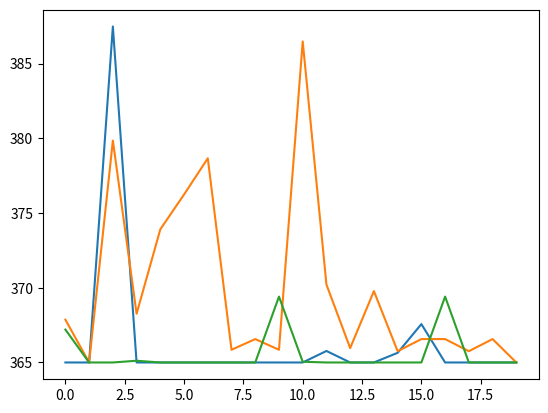

Write Python code to recreate this figure.
import numpy as np
import matplotlib.pyplot as plt

def de(n=6, m_size=20, f=0.5, cr=0.3, iterate_times=30, x_l=np.array([10, 5, 2, 0, 0, 0]), x_u=np.array([20, 15, 8, 5, 5, 5])):
    """
    :param n:维度
    :param m_size:个体数
    :param f:缩放因子
    :param cr:交叉概率
    :param iterate_times:迭代次数
    :param x_l:最小边界
    :param x_u:最大边界
    """

    # 初始化第一代
    x_all = np.zeros((iterate_times, m_size, n))
    for i in range(m_size):
        x_all[0][i] = x_l + np.random.random() * (x_u - x_l)
    # print("x_all[0] = ",x_all[0])
    for g in range(iterate_times - 1):
        for i in range(m_size):
            # 变异操作,对第g代随机抽取三个组成一个新的个体,对于第i个个体来说,原来的第i个个体和它无关
            x_g_without_i = np.delete(x_all[g], i, 0)
            np.random.shuffle(x_g_without_i)
            h_i = x_g_without_i[1] + f * (x_g_without_i[2] - x_g_without_i[3])
            # 处理变异操作后有可能超过区间
            h_i = [h_i[item] if h_i[item] < x_u[item] else x_u[item] for item in range(n)]
            h_i = [h_i[item] if h_i[item] > x_l[item] else x_l[item] for item in range(n)]
            # 交叉操作,对变异后的个体,根据随机数与交叉阈值确定最后的个体
            v_i = np.array([x_all[g][i][j] if np.random.random() > cr else h_i[j] for j in range(n)])
            print("g =", g, "i=", i)
            print("v_i = ", v_i)
            # 根据评估函数确定是否更新新的个体
            if evaluate_func(x_all[g][i]) > evaluate_func(v_i):
                x_all[g + 1][i] = v_i
            else:
                x_all[g + 1][i] = x_all[g][i]
    evaluate_result = [evaluate_func(x_all[iterate_times - 1][i]) for i in range(m_size)]
    print("x_all = ", x_all)
    best_x_i = x_all[iterate_times - 1][np.argmin(evaluate_result)]
    print("evaluate_result = ", evaluate_result)
    print("best_x_i=", best_x_i)
    plt.plot(evaluate_result)
    plt.show()


def evaluate_func(x):
    a = x[0]
    b = x[1]
    c = x[2]
    d = x[3]
    return 4 * a ** 2 - 3 * b + 5 * c ** 3 - 6 * d


if __name__ == '__main__':
    for i in range(3):
        de()
